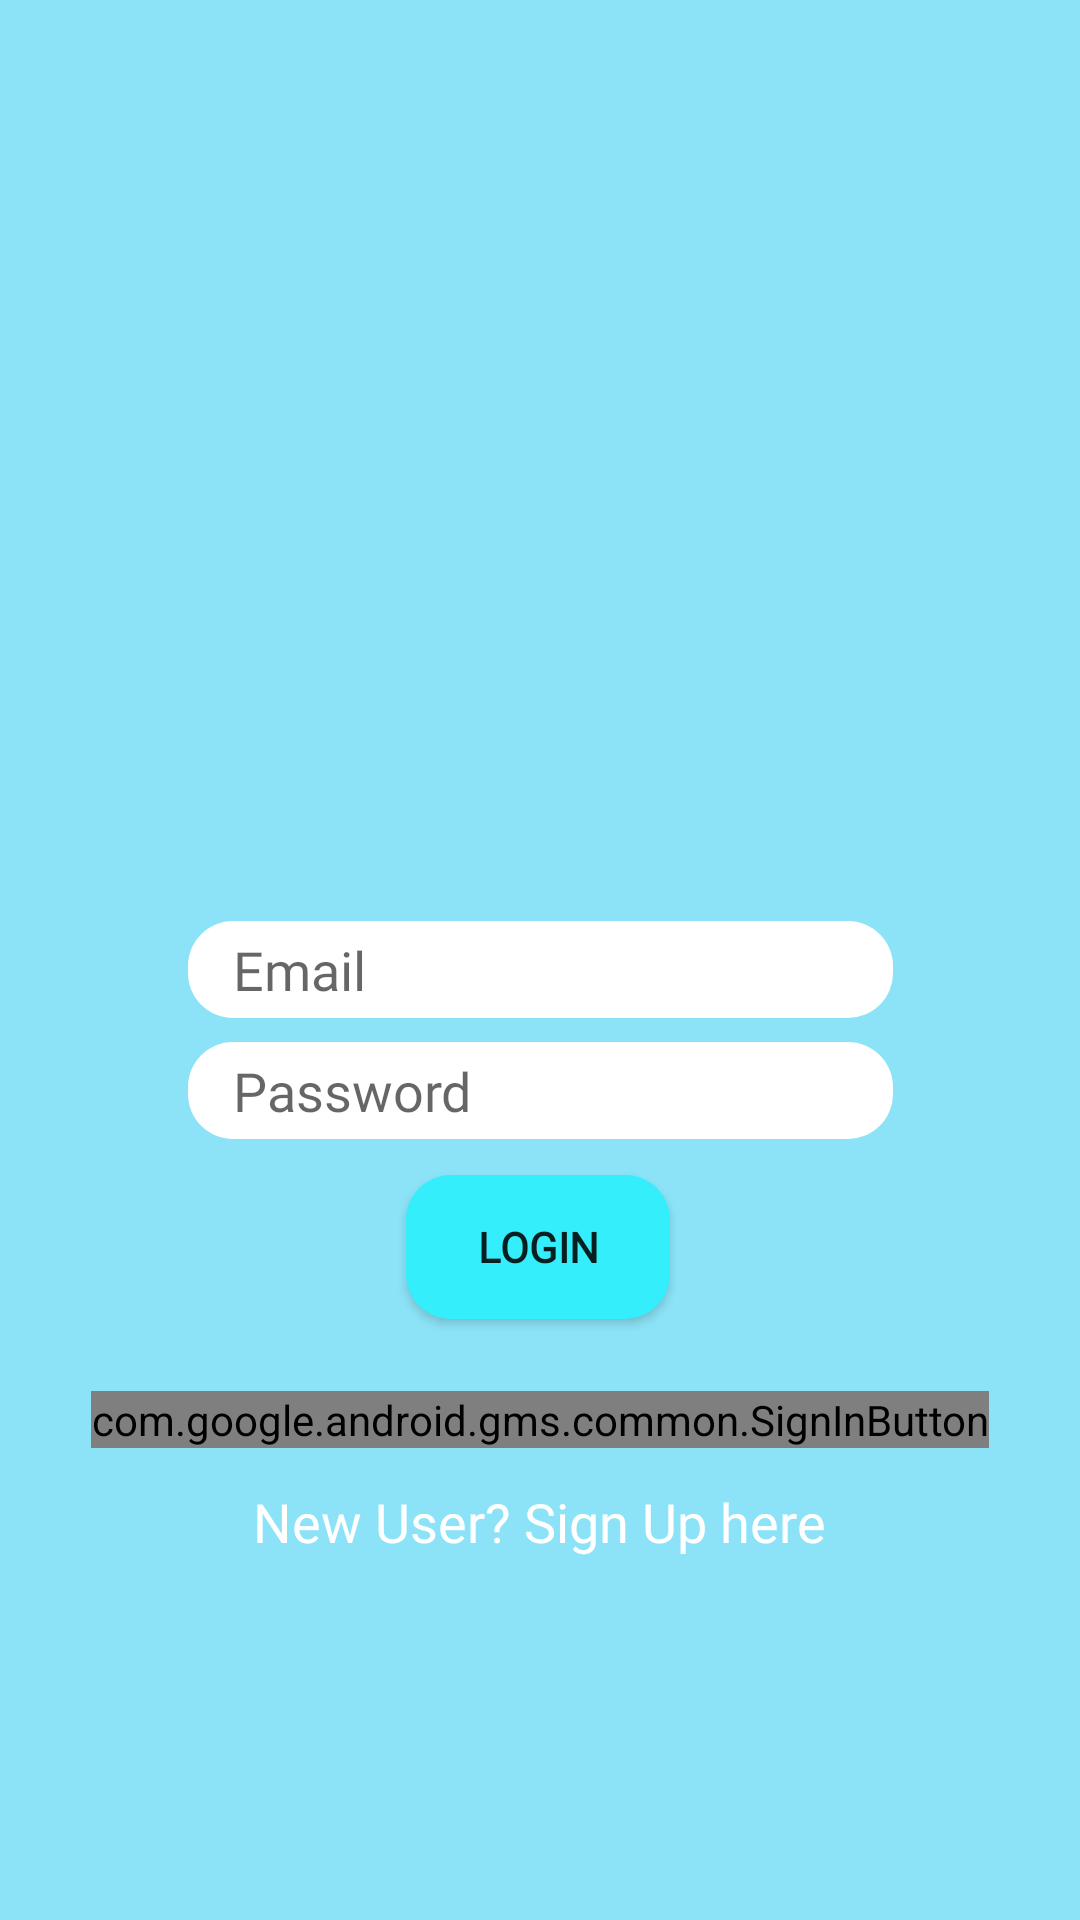

Produce the Android XML layout that renders to this screen, including the resource entries it uses.
<!-- AndroidManifest.xml: application theme AppTheme -->
<!-- res/layout/activity_main.xml -->
<?xml version="1.0" encoding="utf-8"?>
<ScrollView xmlns:android="http://schemas.android.com/apk/res/android"
    xmlns:app="http://schemas.android.com/apk/res-auto"
    xmlns:tools="http://schemas.android.com/tools"
    android:layout_width="match_parent"
    android:layout_height="match_parent"
    android:fillViewport="true">

    <androidx.constraintlayout.widget.ConstraintLayout
        android:layout_width="match_parent"
        android:layout_height="wrap_content"
        android:background="#8ce3f7"
        tools:context=".MainActivity"
        tools:layout_editor_absoluteY="1dp">


        <ImageView
            android:id="@+id/Logo"
            android:layout_width="467dp"
            android:layout_height="211dp"

            android:layout_marginTop="52dp"
            android:contentDescription="@string/logo"
            app:layout_constraintEnd_toEndOf="parent"
            app:layout_constraintStart_toStartOf="parent"
            app:layout_constraintTop_toTopOf="parent"
            app:srcCompat="@drawable/creatoicon" />

        <EditText

            android:id="@+id/Userid"
            android:layout_width="235dp"
            android:layout_height="wrap_content"
            android:layout_marginTop="44dp"
            android:background="@layout/text_field"
            android:ems="10"
            android:fontFamily="@font/open_sans"
            android:hint="@string/username"
            android:singleLine="true"
            android:inputType="textPersonName"
            android:paddingTop="4dp"
            android:paddingBottom="4dp"
            android:paddingLeft="15dp"
            android:textAppearance="@style/TextAppearance.AppCompat.Large"
            android:textColor="#000000"
            android:textSize="18dp"
            app:layout_constraintEnd_toEndOf="parent"
            app:layout_constraintStart_toStartOf="parent"
            app:layout_constraintTop_toBottomOf="@+id/Logo" />

        <EditText
            android:id="@+id/Password"
            android:layout_width="235dp"
            android:layout_height="wrap_content"
            android:layout_marginTop="8dp"
            android:background="@layout/text_field"
            android:ems="10"
            android:singleLine="true"
            android:fontFamily="@font/open_sans"
            android:hint="@string/password"
            android:inputType="textPassword"
            android:paddingTop="4dp"
            android:paddingBottom="4dp"
            android:paddingLeft="15dp"
            android:textAppearance="@style/TextAppearance.AppCompat.Medium"
            android:textColor="#000000"
            android:textSize="18dp"
            android:visibility="visible"
            app:layout_constraintEnd_toEndOf="parent"
            app:layout_constraintStart_toStartOf="parent"
            app:layout_constraintTop_toBottomOf="@+id/Userid" />


        <Button
            android:id="@+id/Login"
            android:layout_width="wrap_content"
            android:layout_height="wrap_content"
            android:layout_marginTop="12dp"
            android:background="@drawable/button"
            android:fontFamily="@font/open_sans"
            android:gravity="center"
            android:text="@string/login"
            android:textSize="14sp"
            android:textStyle="bold"
            app:layout_constraintEnd_toEndOf="parent"
            app:layout_constraintHorizontal_bias="0.498"
            app:layout_constraintStart_toStartOf="parent"
            app:layout_constraintTop_toBottomOf="@+id/Password" />

        <com.google.android.gms.common.SignInButton
            android:id="@+id/google_button"
            android:layout_width="wrap_content"
            android:layout_height="wrap_content"
            android:layout_marginTop="24dp"
            android:textSize="18sp"
            app:layout_constraintBottom_toBottomOf="parent"
            app:layout_constraintEnd_toEndOf="parent"
            app:layout_constraintStart_toStartOf="parent"
            app:layout_constraintTop_toBottomOf="@+id/Login"
            app:layout_constraintVertical_bias="0.0" />

        <TextView
            android:id="@+id/iferror"
            android:layout_width="0dp"
            android:layout_height="0dp"
            android:fontFamily="serif-monospace"
            android:gravity="center"
            android:textColor="@android:color/holo_red_dark"
            android:textSize="18sp"
            android:textStyle="bold"
            app:layout_constraintBottom_toTopOf="@+id/Userid"
            app:layout_constraintEnd_toEndOf="parent"
            app:layout_constraintStart_toStartOf="parent"
            app:layout_constraintTop_toBottomOf="@+id/Logo"
            app:layout_constraintVertical_bias="0.0" />

        <TextView
            android:id="@+id/signup"
            android:layout_width="256dp"
            android:layout_height="35dp"
            android:fontFamily="@font/open_sans"
            android:gravity="center"
            android:text="@string/signuphere"
            android:textColor="#FFFFFF"
            android:textSize="18sp"
            app:layout_constraintBottom_toBottomOf="parent"
            app:layout_constraintEnd_toEndOf="parent"
            app:layout_constraintHorizontal_bias="0.496"
            app:layout_constraintStart_toStartOf="parent"
            app:layout_constraintTop_toBottomOf="@+id/google_button"
            app:layout_constraintVertical_bias="0.058" />

        


    </androidx.constraintlayout.widget.ConstraintLayout>
</ScrollView>
<!-- res/layout/text_field.xml (included above) -->
<?xml version="1.0" encoding="utf-8"?>
<shape xmlns:android="http://schemas.android.com/apk/res/android"
android:shape="rectangle" android:padding="10dp">
<solid android:color="#FFFFFF"/>
<corners
    android:bottomRightRadius="15dp"
    android:bottomLeftRadius="15dp"
    android:topLeftRadius="15dp"
    android:topRightRadius="15dp"/>
</shape>
<!-- resources referenced by this layout -->
<resources>
  <!-- drawable button (drawable) -->
  <?xml version="1.0" encoding="utf-8"?>
      <selector xmlns:android="http://schemas.android.com/apk/res/android">
      <item android:drawable="@drawable/round_button"/>
      <item android:state_pressed="true" android:drawable="@drawable/round_button"/>
  
      </selector>
  <string name="login">Login</string>
  <string name="logo">creatologo</string>
  <string name="password">Password</string>
  <string name="signuphere">New User? Sign Up here</string>
  <string name="username">Email</string>
  <style name="AppTheme" parent="Theme.MaterialComponents.Light.NoActionBar">
          
          <item name="colorPrimary">@color/colorPrimary</item>
          <item name="colorPrimaryDark">@color/colorPrimaryDark</item>
          <item name="colorAccent">@color/colorAccent</item>
          <item name="android:statusBarColor">#000000</item>
          <item name="chipIconTint">@color/colorPrimaryDark</item>
  
  
      </style>
  <!-- drawable round_button (drawable) -->
  <?xml version="1.0" encoding="utf-8"?>
  <shape xmlns:android="http://schemas.android.com/apk/res/android"
      android:shape="rectangle" android:padding="10dp">
      <solid android:color="@color/button"/>
      <corners
          android:bottomRightRadius="15dp"
          android:bottomLeftRadius="15dp"
          android:topLeftRadius="15dp"
          android:topRightRadius="15dp"/>
  </shape>
  <color name="colorPrimary">#3F51B5</color>
  <color name="colorPrimaryDark">#0728F5</color>
  <color name="colorAccent">#53D5AE</color>
  <color name="button">#34EEFC</color>
</resources>
